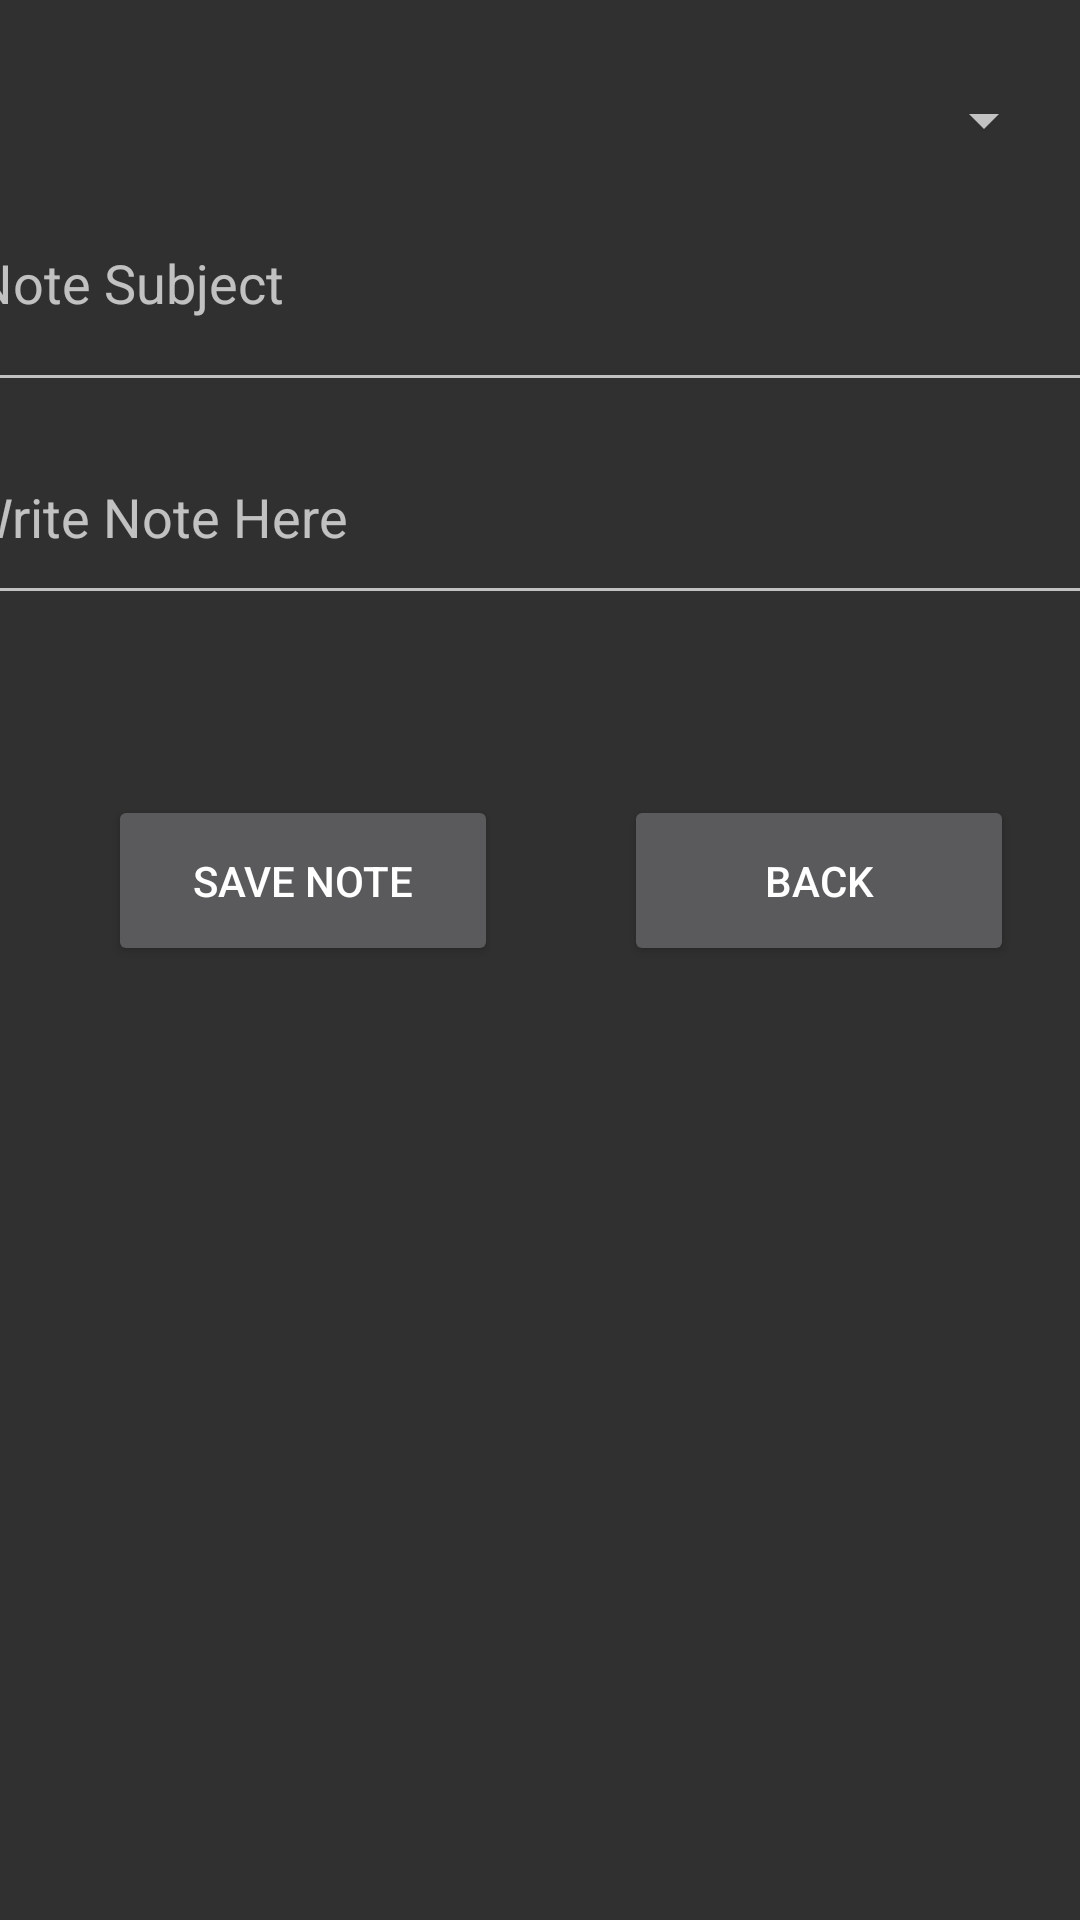

Reconstruct the res/layout file that produces this screen, plus the resources it refers to.
<!-- AndroidManifest.xml: application theme Theme.NoteKeeper -->
<!-- res/layout/content_note.xml -->
<?xml version="1.0" encoding="utf-8"?>
<androidx.constraintlayout.widget.ConstraintLayout xmlns:android="http://schemas.android.com/apk/res/android"
    xmlns:app="http://schemas.android.com/apk/res-auto"
    xmlns:tools="http://schemas.android.com/tools"
    android:layout_width="match_parent"
    android:layout_height="match_parent"
    app:layout_behavior="@string/appbar_scrolling_view_behavior">

    <Spinner
        android:id="@+id/spinner_courses"
        android:layout_width="0dp"
        android:layout_height="wrap_content"
        android:layout_marginStart="8dp"
        android:layout_marginTop="16dp"
        android:layout_marginEnd="8dp"
        android:contentDescription="@string/action_settings"
        android:minHeight="48dp"
        app:layout_constraintEnd_toEndOf="parent"
        app:layout_constraintStart_toStartOf="parent"
        app:layout_constraintTop_toTopOf="parent" />

    <EditText
        android:id="@+id/text_note_title"
        android:layout_width="386dp"
        android:layout_height="62dp"
        android:layout_marginTop="8dp"
        android:ems="10"
        android:gravity="start|top"
        android:hint="Note Subject"
        android:inputType="textMultiLine"
        app:layout_constraintEnd_toEndOf="@+id/spinner_courses"
        app:layout_constraintStart_toStartOf="@+id/spinner_courses"
        app:layout_constraintTop_toBottomOf="@+id/spinner_courses"
        tools:ignore="SpeakableTextPresentCheck" />

    <EditText
        android:id="@+id/text_note_text"
        android:layout_width="391dp"
        android:layout_height="55dp"
        android:layout_marginTop="16dp"
        android:ems="10"
        android:gravity="start|top"
        android:hint="Write Note Here"
        android:inputType="textMultiLine"
        app:layout_constraintEnd_toEndOf="@+id/text_note_title"
        app:layout_constraintHorizontal_bias="0.6"
        app:layout_constraintStart_toStartOf="@+id/text_note_title"
        app:layout_constraintTop_toBottomOf="@+id/text_note_title"
        tools:ignore="SpeakableTextPresentCheck" />

    <Button
        android:id="@+id/button"
        android:layout_width="130dp"
        android:layout_height="57dp"
        android:layout_marginStart="52dp"
        android:layout_marginTop="60dp"
        android:text="Save Note"
        app:layout_constraintStart_toStartOf="@+id/text_note_text"
        app:layout_constraintTop_toBottomOf="@+id/text_note_text" />

    <Button
        android:id="@+id/button3"
        android:layout_width="130dp"
        android:layout_height="57dp"
        android:layout_marginStart="224dp"
        android:layout_marginTop="60dp"
        android:text="Back"
        app:layout_constraintBottom_toBottomOf="@+id/button"
        app:layout_constraintStart_toStartOf="@+id/text_note_text"
        app:layout_constraintTop_toBottomOf="@+id/text_note_text" />
</androidx.constraintlayout.widget.ConstraintLayout>
<!-- resources referenced by this layout -->
<resources>
  <string name="action_settings">Settings</string>
  <style name="Theme.NoteKeeper" parent="Theme.AppCompat">
      
      <item name="android:navigationBarColor">@android:color/transparent</item>
      <item name="android:statusBarColor">@android:color/transparent</item>
      <item name="android:windowLightStatusBar">?attr/isLightTheme</item>
    </style>
</resources>
